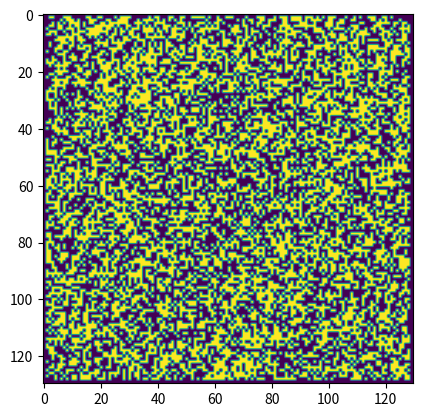

Generate this figure with matplotlib:
import numpy as np
from matplotlib import pyplot as plt
import itertools, operator

def plot_matrix(matrix, vertices = None):
    if vertices != None:
        plt.scatter(*zip(*vertices))
    plt.imshow(matrix)
    plt.show()

def find_shapes(opt_mat):
    shape_list = []
    opt_mat_rows = np.size(opt_mat,0)
    opt_mat_cols = np.size(opt_mat,1)
    for ind_col in range(opt_mat_cols):
        for ind_row in range(opt_mat_rows):
            if opt_mat[ind_row,ind_col] == 1:
                shape_list.append((produce_shape(opt_mat, np.zeros((opt_mat_rows, opt_mat_cols)),(ind_row,ind_col))))
    return shape_list

def produce_shape(opt_mat, shape_mat, position): 
    adjacent_tiles = [(position[0]+1, position[1]),(position[0]-1, position[1]),(position[0], position[1]+1),(position[0], position[1]-1)]
    shape_mat[position] = 1
    opt_mat[position] = 2
    for checkable_tile in [tile for tile in adjacent_tiles if opt_mat[tile] == 1]:
        produce_shape(opt_mat, shape_mat, checkable_tile)
    return shape_mat

def crop_shape(shape):
    row_lst = [np.any(row) for row in shape]
    col_lst = [np.any(col) for col in shape.T]

    ind_rowa = row_lst.index(True)-1
    ind_rowb = len(row_lst) - row_lst[::-1].index(True)+1
    ind_cola = col_lst.index(True)-1
    ind_colb = len(col_lst) - col_lst[::-1].index(True)+1

    shape = shape[ind_rowa:ind_rowb,ind_cola:ind_colb]

    return shape, [ind_cola,ind_colb,ind_rowa,ind_rowb]

def shape_to_vertices(shape, origin):
    shape_b = shape[0:-1,0:-1]
    vertices = []
    for ind_col in range(np.size(shape_b,1)):
        for ind_row in range(np.size(shape_b,0)):
            sub_mat = shape[ind_row:ind_row+2,ind_col:ind_col+2]
            sub_mat_count = np.count_nonzero(sub_mat)
            if sub_mat_count == 0 or sub_mat_count == 4:
                pass
            elif sub_mat_count == 1 or sub_mat_count == 3:
                vertices.append((ind_col+0.5,ind_row+0.5))
            elif np.count_nonzero(sub_mat-sub_mat.T) == 0:
                vertices.append((ind_col+0.5,ind_row+0.5))


if __name__ == "__main__":
    test_matrix = np.random.randint(2, size=(128,128))
    test_matrix = np.pad(test_matrix, pad_width = 1, mode='constant', constant_values=0)
    plot_matrix(test_matrix)
    shape_list = find_shapes(test_matrix)
    for shape in shape_list:
        cropped_shape, position = crop_shape(shape)
        shape_vertices = shape_to_vertices(cropped_shape, position)
    print('done')
